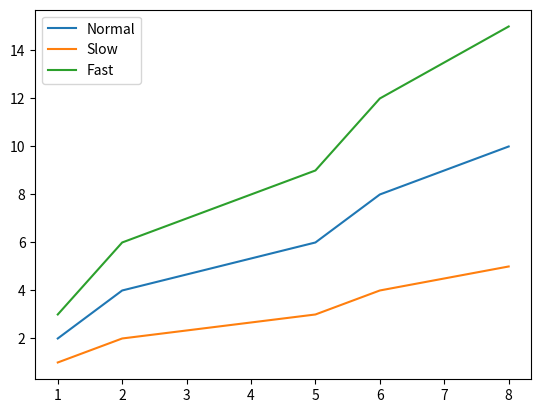

Python code for this plot:
import matplotlib.pyplot as plt
x = [1,2,5,6,8]
y1 = [2,4,6,8,10]
y2 = [1,2,3,4,5]
y3 = [3,6,9,12,15]
y4 = [y1,y2,y3]
plt.plot(x,y1,label = 'Normal')
plt.plot(x,y2,label = 'Slow')
plt.plot(x,y3,label = 'Fast')
plt.legend()
plt.show()
